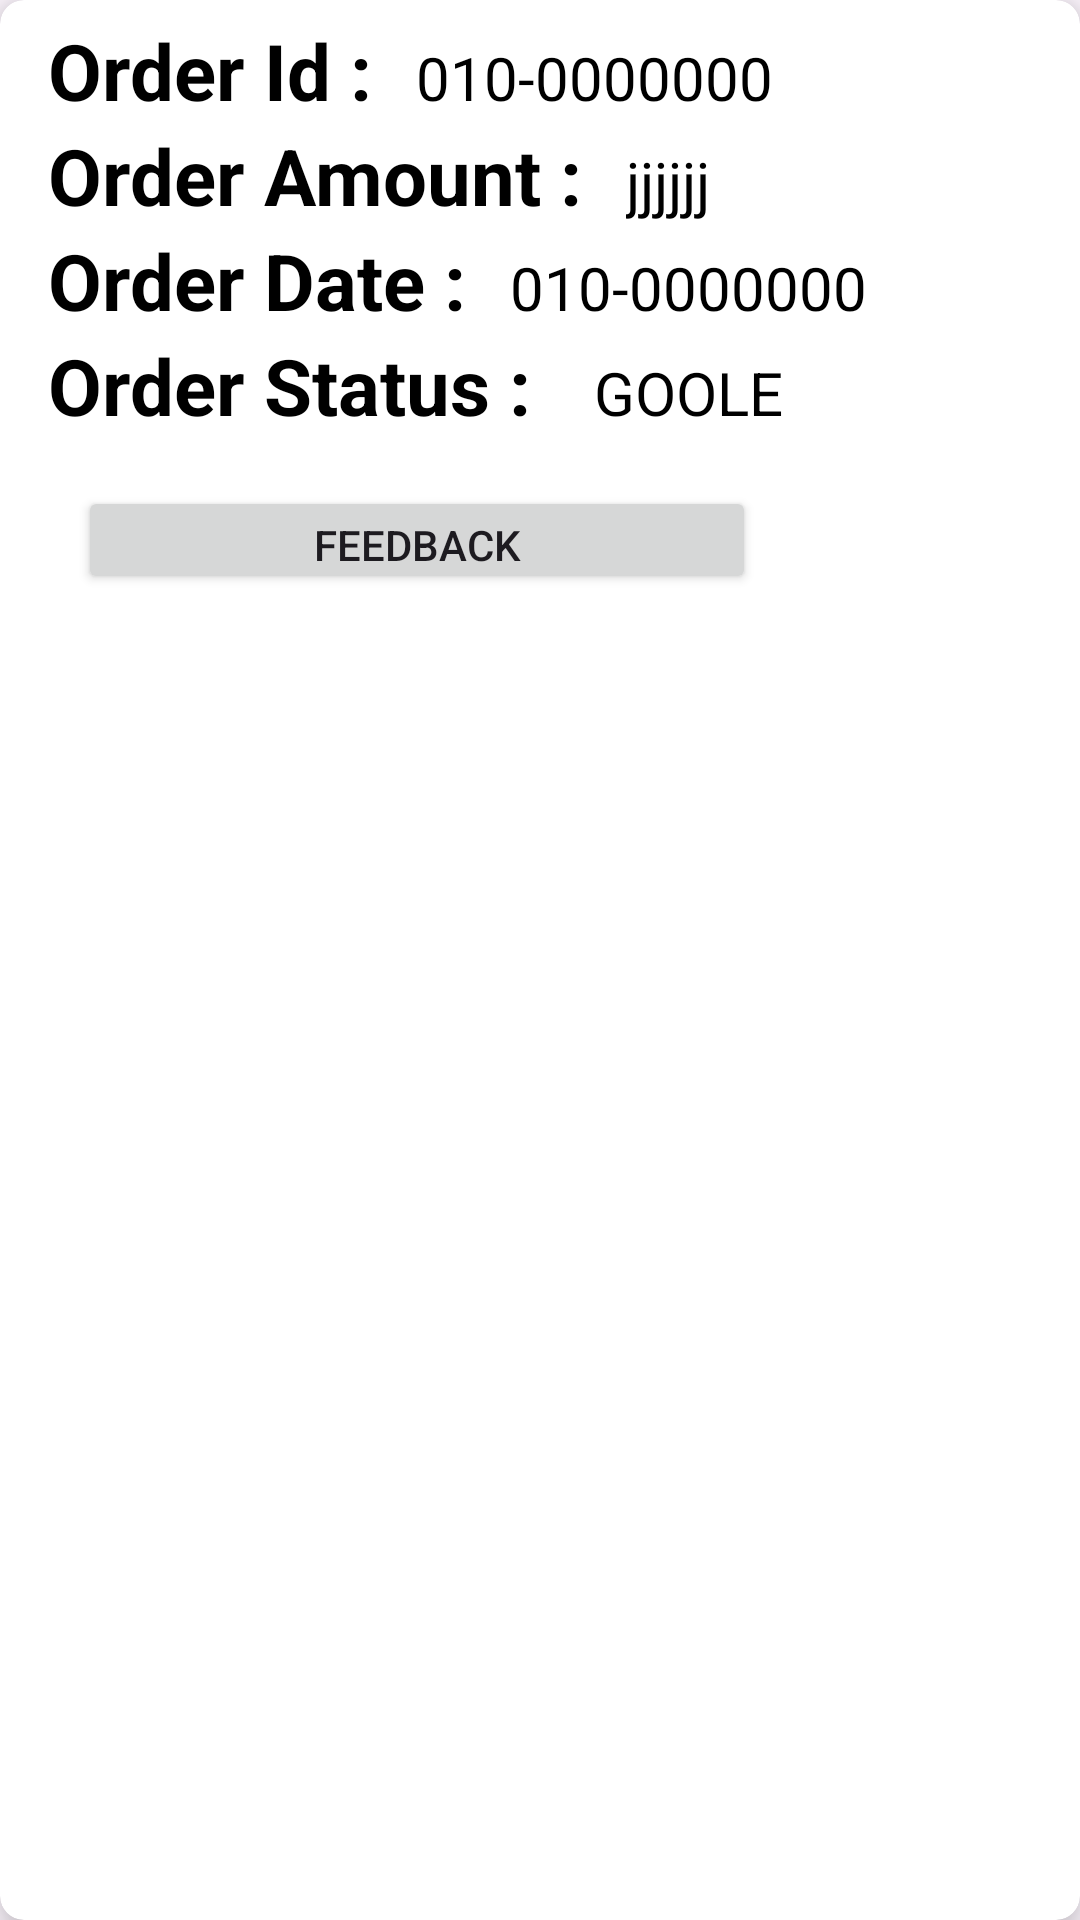

Here is an Android app screen rendered from its layout file. Give the layout XML and the strings, colors and styles it references.
<!-- AndroidManifest.xml: application theme Theme.Resell -->
<!-- res/layout/order_item.xml -->
<?xml version="1.0" encoding="utf-8"?>
<androidx.cardview.widget.CardView xmlns:android="http://schemas.android.com/apk/res/android"
    android:layout_width="match_parent"
    android:layout_height="wrap_content"
    xmlns:app="http://schemas.android.com/apk/res-auto"
    app:cardElevation="8dp"
    app:cardCornerRadius="8dp"
    android:layout_margin="16dp">

    <LinearLayout
        android:layout_width="379dp"
        android:layout_height="wrap_content"
        android:layout_marginVertical="6dp"
        android:layout_marginStart="16dp"
        android:orientation="vertical">

        <LinearLayout
            android:layout_width="wrap_content"
            android:layout_height="wrap_content"
            android:layout_gravity="center_vertical"
            android:orientation="horizontal">

            <TextView
                android:layout_width="wrap_content"
                android:layout_height="wrap_content"
                android:text="Order Id : "
                android:textColor="@color/black"
                android:textSize="26sp"
                android:textStyle="bold" />

            <TextView
                android:id="@+id/feedOrder"
                android:layout_width="254dp"
                android:layout_height="wrap_content"
                android:layout_marginStart="8dp"
                android:text="010-0000000"
                android:textColor="@color/black"
                android:textSize="20sp" />

        </LinearLayout>


        <LinearLayout
            android:layout_width="wrap_content"
            android:layout_height="wrap_content"
            android:layout_gravity="center_vertical"
            android:orientation="horizontal">

            <TextView
                android:layout_width="wrap_content"
                android:layout_height="wrap_content"
                android:text="Order Amount : "
                android:textColor="@color/black"
                android:textSize="26sp"
                android:textStyle="bold" />

            <TextView
                android:id="@+id/feedbackAmount"
                android:layout_width="wrap_content"
                android:layout_height="wrap_content"
                android:layout_marginStart="8dp"
                android:text="jjjjjj"
                android:textColor="@color/black"
                android:textSize="20sp" />

        </LinearLayout>

        <LinearLayout
            android:layout_width="wrap_content"
            android:layout_height="wrap_content"
            android:layout_gravity="center_vertical"
            android:orientation="horizontal">

            <TextView
                android:layout_width="wrap_content"
                android:layout_height="wrap_content"
                android:text="Order Date : "
                android:textColor="@color/black"
                android:textSize="26sp"
                android:textStyle="bold" />

            <TextView
                android:id="@+id/feedbackDate"
                android:layout_width="wrap_content"
                android:layout_height="wrap_content"
                android:layout_marginStart="8dp"
                android:text="010-0000000"
                android:textColor="@color/black"
                android:textSize="20sp" />

        </LinearLayout>

        <LinearLayout
            android:layout_width="wrap_content"
            android:layout_height="wrap_content"
            android:layout_gravity="center_vertical"
            android:orientation="horizontal">

            <TextView
                android:layout_width="wrap_content"
                android:layout_height="wrap_content"
                android:text="Order Status :  "
                android:textColor="@color/black"
                android:textSize="26sp"
                android:textStyle="bold" />

            <TextView
                android:id="@+id/feedbackStatus"
                android:layout_width="wrap_content"
                android:layout_height="wrap_content"
                android:layout_marginStart="8dp"
                android:text="GOOLE"
                android:textColor="@color/black"
                android:textSize="20sp" />

        </LinearLayout>


        <LinearLayout
            android:layout_width="259dp"
            android:layout_height="wrap_content"
            android:orientation="horizontal">

            <Button
                android:id="@+id/feedback"
                android:layout_width="226dp"
                android:layout_height="36dp"
                android:layout_marginLeft="10dp"
                android:layout_marginTop="16dp"
                android:text="Feedback" />


        </LinearLayout>

    </LinearLayout>

</androidx.cardview.widget.CardView>
<!-- resources referenced by this layout -->
<resources>
  <color name="black">#FF000000</color>
  <style name="Theme.Resell" parent="Base.Theme.Resell" />
  <style name="Base.Theme.Resell" parent="Theme.Material3.DayNight.NoActionBar">
          <item name="colorPrimary">#000000</item>
          <item name="colorPrimaryVariant">#E7E7E7</item>
          
          
      </style>
</resources>
